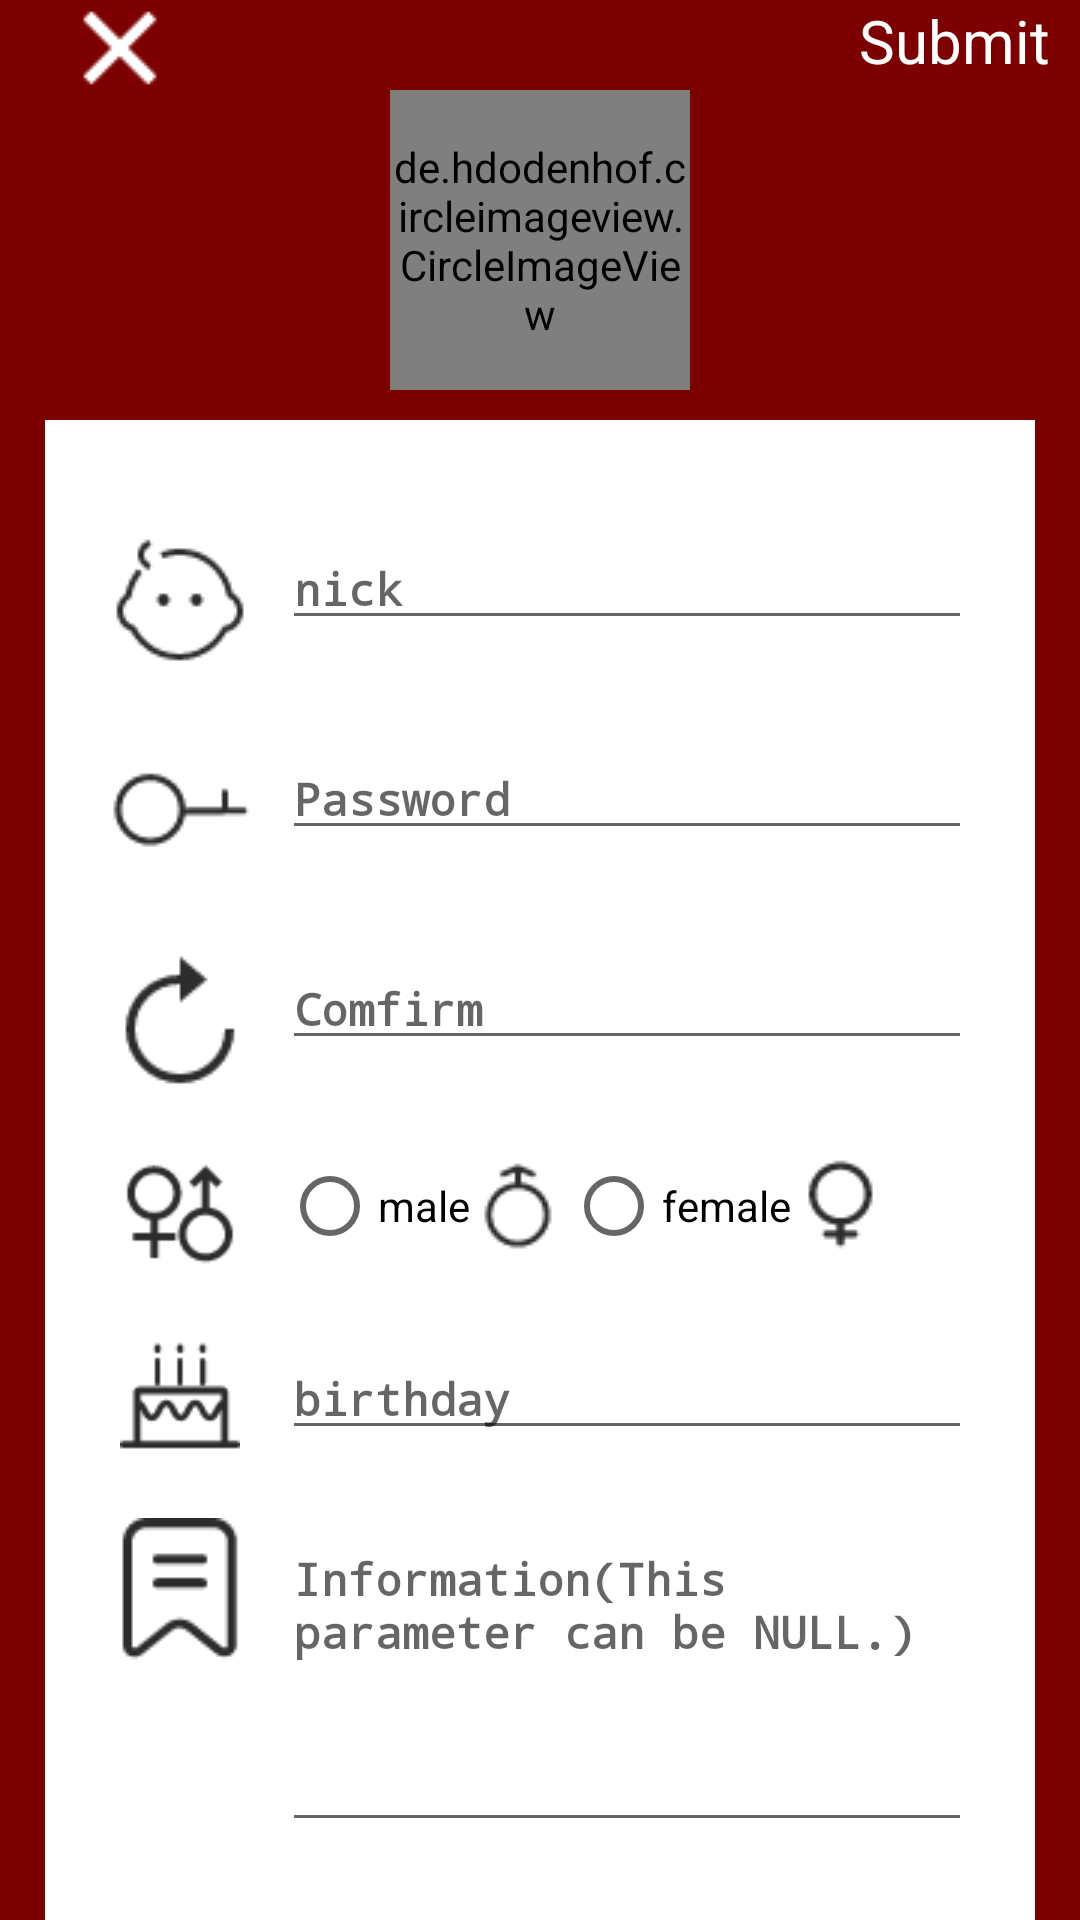

Write the Android layout XML for this screen, with the resource values it uses.
<!-- AndroidManifest.xml: application theme AppTheme -->
<!-- res/layout/register_profile.xml -->
<?xml version="1.0" encoding="utf-8"?>
<RelativeLayout xmlns:android="http://schemas.android.com/apk/res/android"
    android:layout_width="match_parent"
    android:layout_height="match_parent"
    xmlns:app="http://schemas.android.com/apk/res-auto"
    android:background="@color/colorPrimary">
    <RelativeLayout
        android:id="@+id/relative"
        android:layout_width="match_parent"
        android:layout_height="wrap_content">
        <ImageView
            android:layout_width="wrap_content"
            android:layout_height="wrap_content"
            android:src="@drawable/cancel"
            android:layout_marginStart="24dp"
            android:layout_alignParentTop="true"
            android:layout_alignParentStart="true"
            android:clickable="true"
            android:id="@+id/cancel_p_rg"/>
        <TextView
            android:id="@+id/tv_pfsubmit"
            android:layout_width="wrap_content"
            android:layout_height="wrap_content"
            android:background="@color/colorPrimary"
            android:layout_alignParentRight="true"
            android:layout_marginRight="10dp"
            android:textColor="@color/text_color"
            android:textSize="20dp"
            android:text="@string/submit"
            android:clickable="true"/>
        <de.hdodenhof.circleimageview.CircleImageView
            android:layout_width="100dp"
            android:layout_height="100dp"
            android:layout_centerHorizontal="true"
            android:id="@+id/head_image"
            android:layout_marginTop="30dp"
            android:src="@drawable/immale"
            android:clickable="true"/>
    </RelativeLayout>
    <LinearLayout
        android:layout_below="@id/relative"
        android:layout_width="match_parent"
        android:layout_height="match_parent"
        android:layout_marginLeft="15dp"
        android:layout_marginRight="15dp"
        android:layout_marginTop="10dp"
        android:background="#fff"
        android:orientation="vertical"
        android:gravity="center"
        >
        <RelativeLayout
            android:layout_marginTop="20dp"
            android:layout_width="wrap_content"
            android:layout_height="50dp"
            android:layout_marginBottom="10dp">
            <ImageView
                android:id="@+id/icon_nick"
                android:layout_alignParentLeft="true"
                android:layout_width="wrap_content"
                android:layout_height="wrap_content"
                android:src="@drawable/icon_nick"/>

            <EditText
                android:layout_marginLeft="10dp"
                android:layout_toRightOf="@id/icon_nick"
                android:hint="@string/nick"
                android:id="@+id/et_nickname"
                android:layout_width="230dp"
                android:layout_height="wrap_content"
                android:maxEms="10"
                android:typeface="monospace"
                android:textColorHighlight="#000"
                android:textStyle="bold"
                android:textSize="15dp"
                android:singleLine="true"/>
        </RelativeLayout>
        <RelativeLayout
            android:layout_width="wrap_content"
            android:layout_height="50dp"
            android:layout_margin="10dp">
            <ImageView
                android:id="@+id/icon_psw"
                android:layout_alignParentLeft="true"
                android:layout_width="wrap_content"
                android:layout_height="wrap_content"
                android:src="@drawable/icon_psw"/>

            <EditText
                android:layout_marginLeft="10dp"
                android:layout_toRightOf="@id/icon_psw"
                android:id="@+id/et_password1"
                android:layout_width="230dp"
                android:layout_height="wrap_content"
                android:minEms="6"
                android:hint="@string/password"
                android:typeface="monospace"
                android:textColorHighlight="#000"
                android:textStyle="bold"
                android:textSize="15dp"
                android:maxEms="12"
                android:inputType="textPassword"
                android:singleLine="true"/>
        </RelativeLayout>
        <RelativeLayout
            android:layout_width="wrap_content"
            android:layout_height="50dp"
            android:layout_margin="10dp">
            <ImageView
                android:id="@+id/icon_psw2"
                android:layout_alignParentLeft="true"
                android:layout_width="wrap_content"
                android:layout_height="wrap_content"
                android:src="@drawable/again"/>
            <EditText
                android:layout_marginLeft="10dp"
                android:layout_toRightOf="@id/icon_psw2"
                android:id="@+id/et_password2"
                android:layout_width="230dp"
                android:layout_height="wrap_content"
                android:hint="@string/once"
                android:typeface="monospace"
                android:textColorHighlight="#000"
                android:textStyle="bold"
                android:textSize="15dp"
                android:minEms="6"
                android:maxEms="12"
                android:inputType="textPassword"
                android:singleLine="true"/>
        </RelativeLayout>
        <RelativeLayout
            android:layout_width="wrap_content"
            android:layout_height="40dp"
            android:layout_margin="10dp">
            <ImageView
                android:id="@+id/icon_sex"
                android:layout_alignParentLeft="true"
                android:layout_width="wrap_content"
                android:layout_height="wrap_content"
                android:src="@drawable/icon_sex"/>
            <RadioGroup
                android:layout_marginLeft="10dp"
                android:id="@+id/rg_sex"
                android:layout_toRightOf="@id/icon_sex"
                android:layout_width="230dp"
                android:layout_height="wrap_content"
                android:orientation="horizontal">
                <RadioButton
                    android:id="@+id/rb_male"
                    android:layout_width="wrap_content"
                    android:layout_height="wrap_content"
                    android:text="@string/male"
                    android:drawableRight="@drawable/icon_male"/>

                <RadioButton
                    android:id="@+id/rb_female"
                    android:layout_width="wrap_content"
                    android:layout_height="wrap_content"
                    android:drawableRight="@drawable/icon_female"
                    android:text="@string/female" />
            </RadioGroup>
        </RelativeLayout>
        <RelativeLayout
            android:layout_width="wrap_content"
            android:layout_height="40dp"
            android:layout_margin="10dp">
            <ImageView
                android:id="@+id/icon_birth"
                android:layout_alignParentLeft="true"
                android:layout_width="wrap_content"
                android:layout_height="wrap_content"
                android:src="@drawable/icon_birth"/>
           <EditText
               android:layout_marginLeft="10dp"
               android:id="@+id/et_birth"
               android:layout_toRightOf="@id/icon_birth"
               android:hint="@string/birthday"
               android:typeface="monospace"
               android:textColorHighlight="#000"
               android:textStyle="bold"
               android:textSize="15dp"
               android:layout_width="230dp"
               android:layout_height="wrap_content"/>
        </RelativeLayout>
        <RelativeLayout
            android:layout_width="wrap_content"
            android:layout_height="wrap_content"
            android:layout_margin="10dp">
            <ImageView
                android:id="@+id/icon_info"
                android:layout_alignParentLeft="true"
                android:layout_width="wrap_content"
                android:layout_height="wrap_content"
                android:src="@drawable/icon_info"/>
            <EditText
                android:layout_marginLeft="10dp"
                android:typeface="monospace"
                android:textColorHighlight="#000"
                android:textStyle="bold"
                android:textSize="15dp"
                android:layout_toRightOf="@id/icon_info"
                android:hint="@string/information"
                android:gravity="top|left"
                android:id="@+id/et_intro"
                android:layout_width="230dp"
                android:layout_height="wrap_content"
                android:lines="5"/>
        </RelativeLayout>

    </LinearLayout>
    <com.wang.avi.AVLoadingIndicatorView
        android:id="@+id/reg_load"
        android:layout_width="wrap_content"
        android:layout_height="wrap_content"
        app:indicator="BallPulse"
        app:indicator_color="@color/colorAccent"
        android:layout_centerInParent="true"
        android:visibility="invisible"
        android:elevation="10dp"
        />

</RelativeLayout>
<!-- resources referenced by this layout -->
<resources>
  <color name="colorAccent">#7d0000</color>
  <color name="colorPrimary">#7d0000</color>
  <!-- drawable again: png bitmap (drawable, 1002 bytes) -->
  <!-- drawable cancel: png bitmap (drawable, 377 bytes) -->
  <!-- drawable icon_birth: png bitmap (drawable, 924 bytes) -->
  <!-- drawable icon_female: png bitmap (drawable, 757 bytes) -->
  <!-- drawable icon_info: png bitmap (drawable, 843 bytes) -->
  <!-- drawable icon_male: png bitmap (drawable, 769 bytes) -->
  <!-- drawable icon_nick: png bitmap (drawable, 1202 bytes) -->
  <!-- drawable icon_psw: png bitmap (drawable, 865 bytes) -->
  <!-- drawable icon_sex: png bitmap (drawable, 1206 bytes) -->
  <!-- drawable immale: png bitmap (drawable, 122914 bytes) -->
  <string name="birthday">birthday</string>
  <string name="female">female</string>
  <string name="information">Information(This parameter can be NULL.)</string>
  <string name="male">male</string>
  <string name="nick">nick</string>
  <string name="once">Comfirm</string>
  <string name="password">Password</string>
  <string name="submit">Submit</string>
  <style name="AppTheme" parent="Theme.AppCompat.Light.NoActionBar">
          
          <item name="colorPrimary">@color/colorPrimary</item>
          <item name="colorPrimaryDark">@color/colorPrimaryDark</item>
          <item name="colorAccent">@color/colorAccent</item>
      </style>
  <color name="colorPrimaryDark">#7d0000</color>
</resources>
